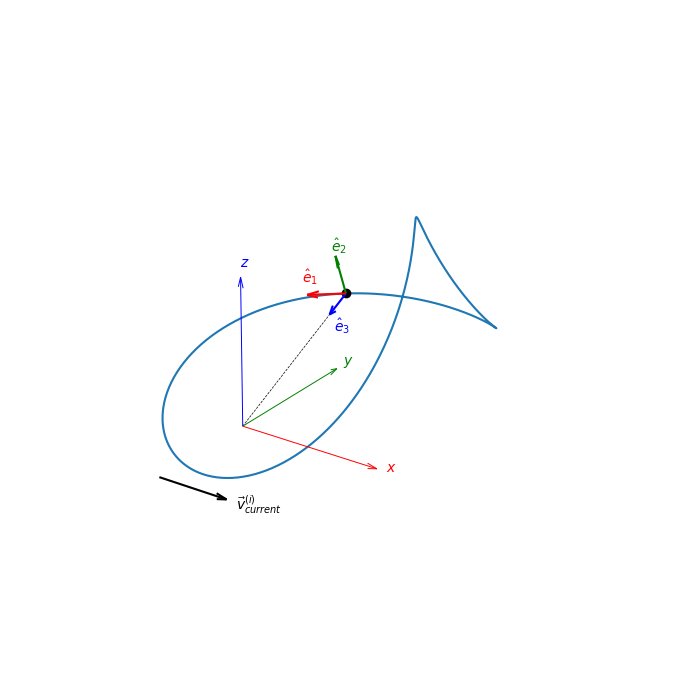

Write Python code to recreate this figure.
import numpy as np
import math
import matplotlib.pyplot as plt
from mpl_toolkits import mplot3d


#TODO: change to path dependant on R, r and d like in paper
def path(p):
    x = 53 + 17.7 * (math.cos(p) - math.sin(p))
    y = 86.6 * math.sin(p/2)
    z = 53 + 17.7 * (math.cos(p) + math.sin(p))
    return np.array([x, y, z])

def path_p(p):
    x_p = 17.7 * (-math.sin(p) - math.cos(p))
    y_p = 43.3 * math.cos(p/2)
    z_p = 17.7 * (math.cos(p) - math.sin(p))
    return np.array([x_p, y_p, z_p])

def path_pp(p):
    x_pp = 17.7 * (-math.cos(p) + math.sin(p))
    y_pp = -21.65 * math.sin(p/2)
    z_pp = 17.7 * (-math.sin(p) - math.cos(p))
    return np.array([x_pp, y_pp, z_pp])


# Store path points
ps = np.arange(0, 4*math.pi, 0.02)
coords = []
x = []
y = []
z = []
for p in ps:
    coord = path(p)
    coords.append(coord)
    x.append(coord[0])
    y.append(coord[1])
    z.append(coord[2])

    
current = [2,0,0] # wind in x direction

# Plot path
fig = plt.figure(figsize=(7,7))
ax = plt.axes(projection = '3d')
ax.set_box_aspect([1, 2, 1])

p = 2.15*math.pi
r_show = path(p)
rp_show = path_p(p)
rpp_show = path_pp(p)
print(rp_show)

# TODO: pre calculate and use as functions
# Stability basis
e1 = rp_show / np.linalg.norm(rp_show)
e3 = -r_show / np.linalg.norm(r_show)
e2 = np.linalg.cross(e3,e1) #TODO or reverse?
e2 /= np.linalg.norm(e2) # Does it need to be normalized?

ax.plot(x, y, z)
# show point
ax.plot(r_show[0], r_show[1], r_show[2], 'ko')
# tangent at show point
# ax.quiver(r_show[0], r_show[1], r_show[2], rp_show[0], rp_show[1], rp_show[2], length=0.5, color='r')



# path basis
ehat_length_ratio = 15
ax.quiver(r_show[0], r_show[1], r_show[2], e1[0], e1[1], e1[2], length=ehat_length_ratio, color='r')
ax.text(r_show[0]+e1[0]*ehat_length_ratio-2, r_show[1]+e1[1]*ehat_length_ratio, r_show[2]+e1[2]*ehat_length_ratio+4, r"$\hat{e}_1$", color='r')
ax.quiver(r_show[0], r_show[1], r_show[2], e2[0], e2[1], e2[2], length=ehat_length_ratio, color='g')
ax.text(r_show[0]+e2[0]*ehat_length_ratio-2, r_show[1]+e2[1]*ehat_length_ratio, r_show[2]+e2[2]*ehat_length_ratio+1, r"$\hat{e}_2$", color='g')
ax.quiver(r_show[0], r_show[1], r_show[2], e3[0], e3[1], e3[2], length=ehat_length_ratio, color='b')
ax.text(r_show[0]+e3[0]*ehat_length_ratio+2, r_show[1]+e3[1]*ehat_length_ratio, r_show[2]+e3[2]*ehat_length_ratio-6, r"$\hat{e}_3$", color='b')


# inertial basis
inertial_length_ratio = 60
ex = np.array([1,0,0])
ey = np.array([0,1,0])
ez = np.array([0,0,1])
a_r = 0.07
ax.quiver(0, 0, 0, ex[0], ex[1], ex[2], length=inertial_length_ratio, color='r', linewidth=0.7, arrow_length_ratio=a_r)
ax.text(0+ex[0]*inertial_length_ratio+4, 0+ex[1]*inertial_length_ratio, 0+ex[2]*inertial_length_ratio, r"$x$", color='r')
ax.quiver(0, 0, 0, ey[0], ey[1], ey[2], length=inertial_length_ratio, color='g', linewidth=0.7, arrow_length_ratio=a_r)
ax.text(0+ey[0]*inertial_length_ratio, 0+ey[1]*inertial_length_ratio+4, 0+ey[2]*inertial_length_ratio, r"$y$", color='g')
ax.quiver(0, 0, 0, ez[0], ez[1], ez[2], length=inertial_length_ratio, color='b', linewidth=0.7, arrow_length_ratio=a_r)
ax.text(0+ez[0]*inertial_length_ratio, 0+ez[1]*inertial_length_ratio, 0+ez[2]*inertial_length_ratio+4, r"$z$", color='b')
ax.set_axis_off() # turn off the plt axis

# current direction
c_length_ratio = 15
ax.quiver(0,-50,0, current[0], current[1], current[2], length=c_length_ratio, color='k', arrow_length_ratio=0.15)
ax.text(0+current[0]*c_length_ratio+4, -50+current[1]*c_length_ratio, 0+current[2]*c_length_ratio-3, r"$\vec{v}_{current}^{(i)}$", color='k')

# relative to kite
# k_speed_ratio = 1
# ax.quiver(r_show[0], r_show[1], r_show[2], current[0]-rp_show[0]*k_speed_ratio, current[1]-rp_show[1]*k_speed_ratio, current[2]-rp_show[2]*k_speed_ratio, length=1, color='c', arrow_length_ratio=0.15)

# tether 
ax.plot([0, r_show[0]], [0, r_show[1]], [0, r_show[2]], 'k--', linewidth=0.5)

# forces
# F_g 
F_g = np.array([0,0,-20])
# ax.quiver(r_show[0], r_show[1], r_show[2], F_g[0], F_g[1], F_g[2], length=1, color='m', arrow_length_ratio=0.15)


ax.set_xlim(0, 100)
ax.set_ylim(-100, 100)
ax.set_zlim(0, 100)

# ax.set_xlabel("X")
# ax.set_ylabel("Y")
# ax.set_zlabel("Z")
# plt.ion()
# plt.title("Kite path")
ax.view_init(elev=25, azim=-55, roll=0)
plt.tight_layout()

# plt.savefig("3d_view(noforces).png", dpi=300, bbox_inches='tight', pad_inches=0)

plt.show()

